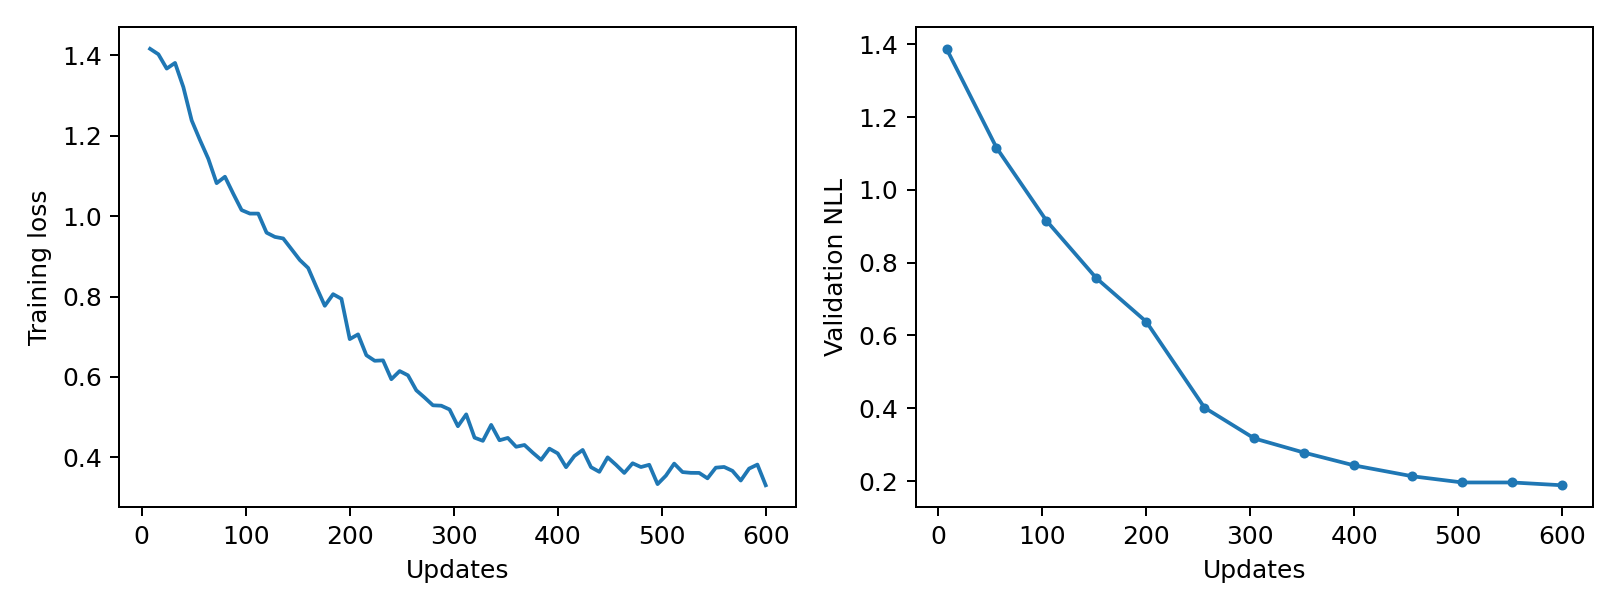

Values plotted in this chart, from the file beside it:
epoch, updates, train_loss, validation_nll, train_seconds, peak_gpu_mib
1, 8, 1.416, 1.387, 0.6414, 1196
2, 16, 1.403, , 0.6397, 1196
3, 24, 1.367, , 0.6336, 1196
4, 32, 1.381, , 0.6359, 1196
5, 40, 1.321, , 0.6724, 1196
6, 48, 1.238, , 0.6445, 1196
7, 56, 1.189, 1.116, 0.6351, 1196
8, 64, 1.143, , 0.6386, 1196
9, 72, 1.082, , 0.6345, 1196
10, 80, 1.098, , 0.6364, 1196
11, 88, 1.056, , 0.6583, 1196
12, 96, 1.015, , 0.6361, 1196
13, 104, 1.006, 0.9154, 0.638, 1196
14, 112, 1.006, , 0.6371, 1196
15, 120, 0.9589, , 0.6356, 1196
16, 128, 0.9484, , 0.6349, 1196
17, 136, 0.9445, , 0.6424, 1196
18, 144, 0.9177, , 0.6405, 1196
19, 152, 0.8908, 0.7573, 0.6412, 1196
20, 160, 0.8711, , 0.6379, 1196
21, 168, 0.8232, , 0.6352, 1196
22, 176, 0.7769, , 0.6392, 1196
23, 184, 0.8058, , 0.6362, 1196
24, 192, 0.7943, , 0.6431, 1196
25, 200, 0.694, 0.6378, 0.6407, 1196
26, 208, 0.7058, , 0.6484, 1196
27, 216, 0.6539, , 0.6433, 1196
28, 224, 0.6402, , 0.6416, 1196
29, 232, 0.6412, , 0.637, 1196
30, 240, 0.5943, , 0.6386, 1196
31, 248, 0.6145, , 0.633, 1196
32, 256, 0.6039, 0.4015, 0.637, 1196
33, 264, 0.5667, , 0.6389, 1196
34, 272, 0.5486, , 0.6411, 1196
35, 280, 0.5293, , 0.6338, 1196
36, 288, 0.5284, , 0.6403, 1196
37, 296, 0.5189, , 0.6352, 1196
38, 304, 0.4773, 0.3169, 0.6333, 1196
39, 312, 0.5068, , 0.6441, 1196
40, 320, 0.4489, , 0.6418, 1196
41, 328, 0.441, , 0.6443, 1196
42, 336, 0.4806, , 0.6391, 1196
43, 344, 0.4424, , 0.634, 1196
44, 352, 0.4482, 0.2778, 0.6403, 1196
45, 360, 0.4262, , 0.6347, 1196
46, 368, 0.4306, , 0.6404, 1196
47, 376, 0.4114, , 0.6357, 1196
48, 384, 0.3937, , 0.6374, 1196
49, 392, 0.4215, , 0.6406, 1196
50, 400, 0.4097, 0.2428, 0.6393, 1196
51, 408, 0.3754, , 0.6371, 1196
52, 416, 0.4032, , 0.6294, 1196
53, 424, 0.4183, , 0.6425, 1196
54, 432, 0.3754, , 0.6367, 1196
55, 440, 0.3639, , 0.6732, 1196
56, 448, 0.3999, , 0.6414, 1196
57, 456, 0.3813, 0.213, 0.6356, 1196
58, 464, 0.3611, , 0.6605, 1196
59, 472, 0.3851, , 0.6462, 1196
60, 480, 0.3757, , 0.6667, 1196
... 15 more rows
